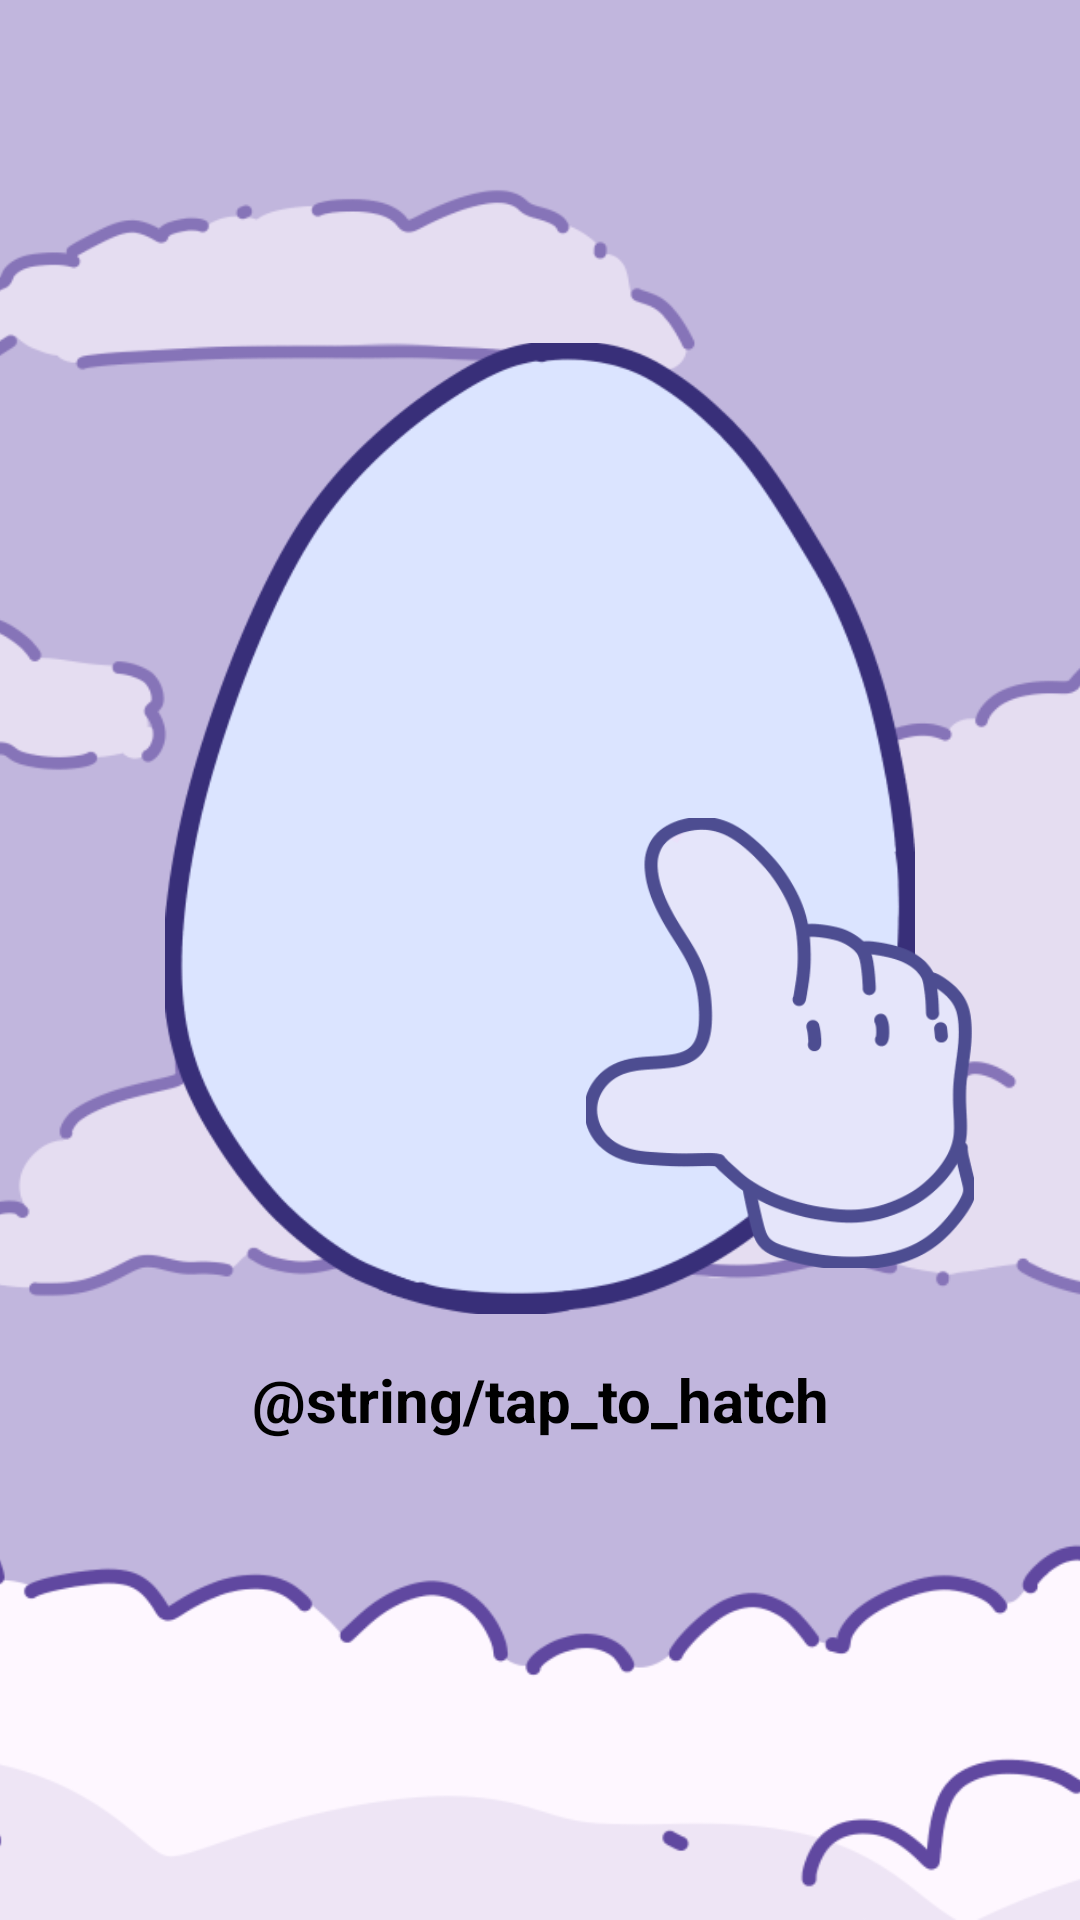

Layout XML and referenced resources for this Android screen:
<!-- AndroidManifest.xml: application theme Theme.PomoPet -->
<!-- res/layout/activity_new_egg.xml -->
<?xml version="1.0" encoding="utf-8"?>
<androidx.constraintlayout.widget.ConstraintLayout xmlns:android="http://schemas.android.com/apk/res/android"
    xmlns:app="http://schemas.android.com/apk/res-auto"
    xmlns:tools="http://schemas.android.com/tools"
    android:id="@+id/layout_hatch_egg"
    android:layout_width="match_parent"
    android:layout_height="match_parent">

    <ImageView
        android:id="@+id/background_iv"
        android:layout_width="0dp"
        android:layout_height="0dp"
        android:scaleType="centerCrop"
        app:layout_constraintBottom_toBottomOf="parent"
        app:layout_constraintEnd_toEndOf="parent"
        app:layout_constraintStart_toStartOf="parent"
        app:layout_constraintTop_toTopOf="parent"
        app:srcCompat="@drawable/title_screen_bg" />

    <LinearLayout
        android:id="@+id/layout_holder"
        android:layout_width="match_parent"
        android:layout_height="match_parent"
        android:gravity="center"
        android:orientation="vertical"
        android:visibility="visible">

        <ImageView
            android:id="@+id/img_egg"
            android:layout_width="250dp"
            android:layout_height="250dp"
            android:layout_gravity="center"
            android:layout_weight="5"
            app:srcCompat="@drawable/egg_1" />

        <ImageView
            android:id="@+id/img_hand"
            android:layout_width="150dp"
            android:layout_height="150dp"
            android:layout_marginLeft="80dp"
            android:layout_marginTop="-280dp"
            app:srcCompat="@drawable/anim_hand" />

        <TextView
            android:id="@+id/txt_tap_to_hatch"
            android:layout_width="match_parent"
            android:layout_height="wrap_content"
            android:layout_weight="1"
            android:fontFamily="sans-serif"
            android:gravity="center"
            android:text="@string/tap_to_hatch"
            android:textColor="#000000"
            android:textSize="20sp"
            android:textStyle="bold" />

    </LinearLayout>

</androidx.constraintlayout.widget.ConstraintLayout>
<!-- resources referenced by this layout -->
<resources>
  <!-- drawable anim_hand (drawable) -->
  <?xml version="1.0" encoding="utf-8"?>
  <animation-list xmlns:android="http://schemas.android.com/apk/res/android"
      android:oneshot="false">
      <item android:drawable="@drawable/hand_tap_1" android:duration="500" />
      <item android:drawable="@drawable/hand_tap_2" android:duration="500" />
  </animation-list>
  <!-- drawable egg_1: png bitmap (drawable, 23082 bytes) -->
  <!-- drawable title_screen_bg: png bitmap (drawable, 157481 bytes) -->
  <style name="Theme.PomoPet" parent="Base.Theme.PomoPet" />
  <!-- drawable hand_tap_1: png bitmap (drawable, 21946 bytes) -->
  <!-- drawable hand_tap_2: png bitmap (drawable, 23855 bytes) -->
  <style name="Base.Theme.PomoPet" parent="Theme.Material3.DayNight.NoActionBar">
          
          
      </style>
</resources>
